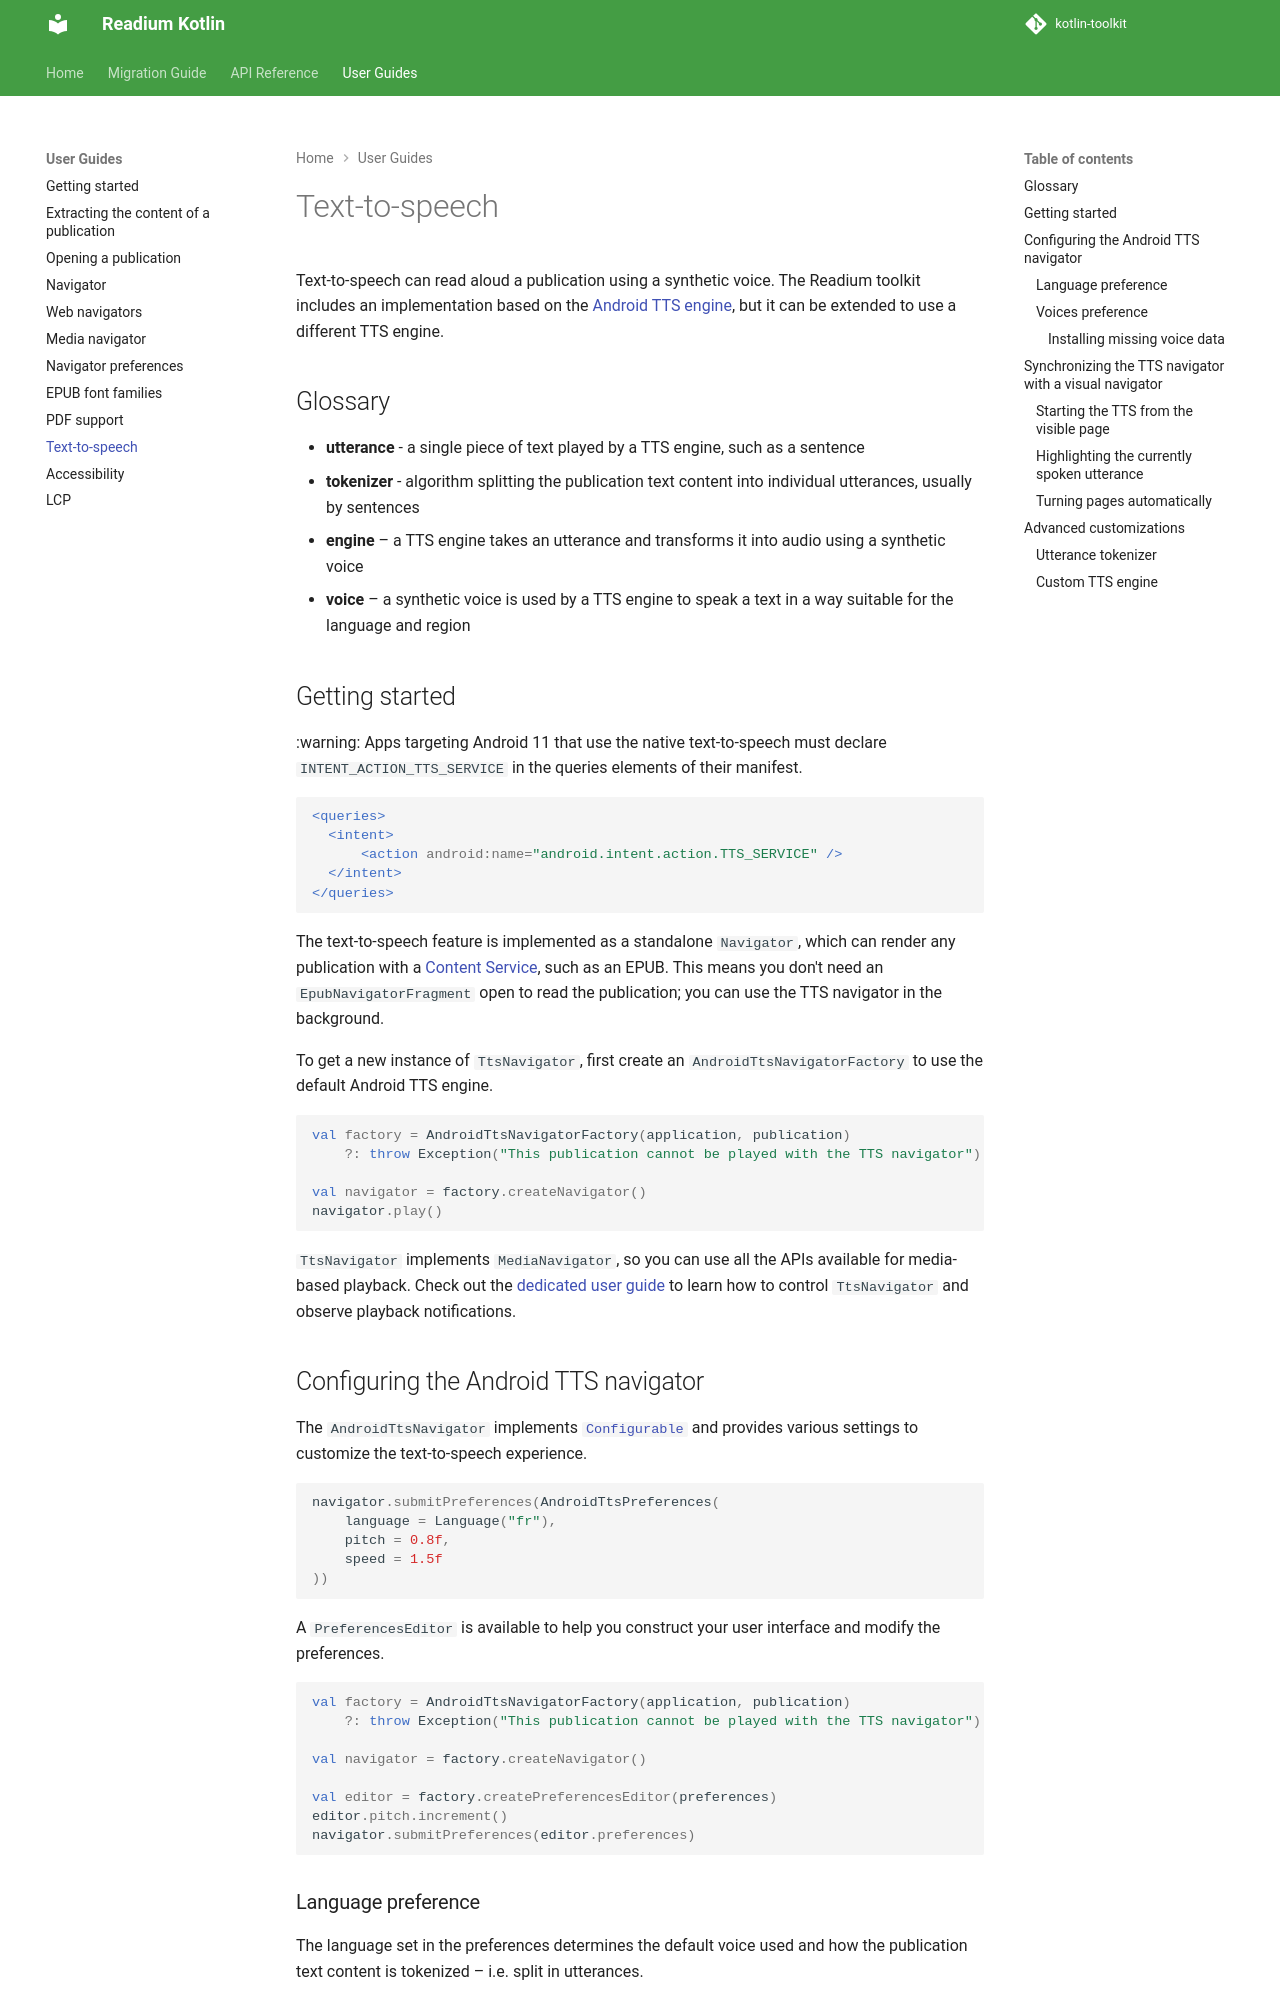

repository: readium/kotlin-toolkit · page: 3.4.0/guides/tts/index.html · generator: mkdocs

# Text-to-speech

Text-to-speech can read aloud a publication using a synthetic voice. The Readium toolkit includes an implementation based on the [Android TTS engine](https://developer.android.com/reference/android/speech/tts/TextToSpeech), but it can be extended to use a different TTS engine.

## Glossary

* **utterance** - a single piece of text played by a TTS engine, such as a sentence
* **tokenizer** - algorithm splitting the publication text content into individual utterances, usually by sentences
* **engine** – a TTS engine takes an utterance and transforms it into audio using a synthetic voice
* **voice** – a synthetic voice is used by a TTS engine to speak a text in a way suitable for the language and region

## Getting started

:warning: Apps targeting Android 11 that use the native text-to-speech must declare `INTENT_ACTION_TTS_SERVICE` in the queries elements of their manifest.

```xml
<queries>
  <intent>
      <action android:name="android.intent.action.TTS_SERVICE" />
  </intent>
</queries>
```

The text-to-speech feature is implemented as a standalone `Navigator`, which can render any publication with a [Content Service](content.md), such as an EPUB. This means you don't need an `EpubNavigatorFragment` open to read the publication; you can use the TTS navigator in the background.

To get a new instance of `TtsNavigator`, first create an `AndroidTtsNavigatorFactory` to use the default Android TTS engine.

```kotlin
val factory = AndroidTtsNavigatorFactory(application, publication)
    ?: throw Exception("This publication cannot be played with the TTS navigator")

val navigator = factory.createNavigator()
navigator.play()
```

`TtsNavigator` implements `MediaNavigator`, so you can use all the APIs available for media-based playback. Check out the [dedicated user guide](media-navigator.md) to learn how to control `TtsNavigator` and observe playback notifications.

## Configuring the Android TTS navigator

The `AndroidTtsNavigator` implements [`Configurable`](navigator-preferences.md) and provides various settings to customize the text-to-speech experience.

```kotlin
navigator.submitPreferences(AndroidTtsPreferences(
    language = Language("fr"),
    pitch = 0.8f,
    speed = 1.5f
))
```

A `PreferencesEditor` is available to help you construct your user interface and modify the preferences.

```kotlin
val factory = AndroidTtsNavigatorFactory(application, publication)
    ?: throw Exception("This publication cannot be played with the TTS navigator")

val navigator = factory.createNavigator()

val editor = factory.createPreferencesEditor(preferences)
editor.pitch.increment()
navigator.submitPreferences(editor.preferences)
```
